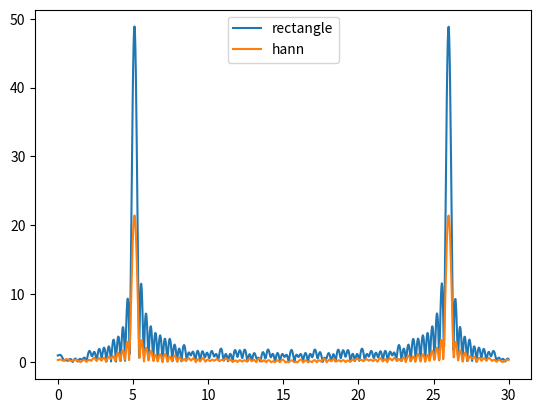

Reproduce this figure in Python. (Note: this script raises an exception after producing the figure.)
from typing import Callable

import matplotlib.pyplot as plt
import numpy as np


def window_fourier(
    f: Callable[[float], float], h: Callable[[float], float], a: float, b: float, n: int
) -> Callable[[float], float]:
    """
    Returns a function that is the windowed Fourier series of f with window h and n terms.

    Args:
        f (Callable[[float], float]): The function to approximate.
        h (Callable[[float], float]): The window function.
        a (float): The lower bound of the interval.
        b (float): The upper bound of the interval.
        n (int): The number of terms in the Fourier series.

    Returns:
        Callable[[float], float]: The windowed Fourier series of f with window h and n terms.

    """
    T = np.linspace(a, b, n)
    return lambda w: sum(f(t) * h(t, T) * np.exp(-1j * w * t) for t in T)


if __name__ == "__main__":
    print("f(t) = a_0 * sin(w_0 * t) + a_1 * sin(w_1 * t) for t in [0, T]")
    print("a_0 = 1,  a_1 = 0.002,  w_0 = 5.1,  w_1 = 25.5,  T = 2 * pi")
    print("for rectangle window h(t) = 1")
    print("for hann window h(t) = 0.5 * (1 - cos(2 * pi * t))")

    def f(t: float) -> float:
        return np.sin(5.1 * t) + 0.002 * np.sin(25.5 * t) + np.random.uniform(-0.1, 0.1)

    def rectangle(t: float, T: np.array) -> float:  # pylint: disable=unused-argument
        return 1 if t in T else 0

    def hann(t: float, T: np.array) -> float:
        return 0.5 * (1 - 2 * np.cos(2 * np.pi * t / len(T)))

    a, b, n = -10, 10, 100
    w = np.linspace(0, 30, 1000)

    plt.plot(w, np.abs(window_fourier(f, rectangle, a, b, n)(w)), label="rectangle")
    plt.plot(w, np.abs(window_fourier(f, hann, a, b, n)(w)), label="hann")
    plt.legend()
    plt.savefig("lesson_12/fourier.png")
